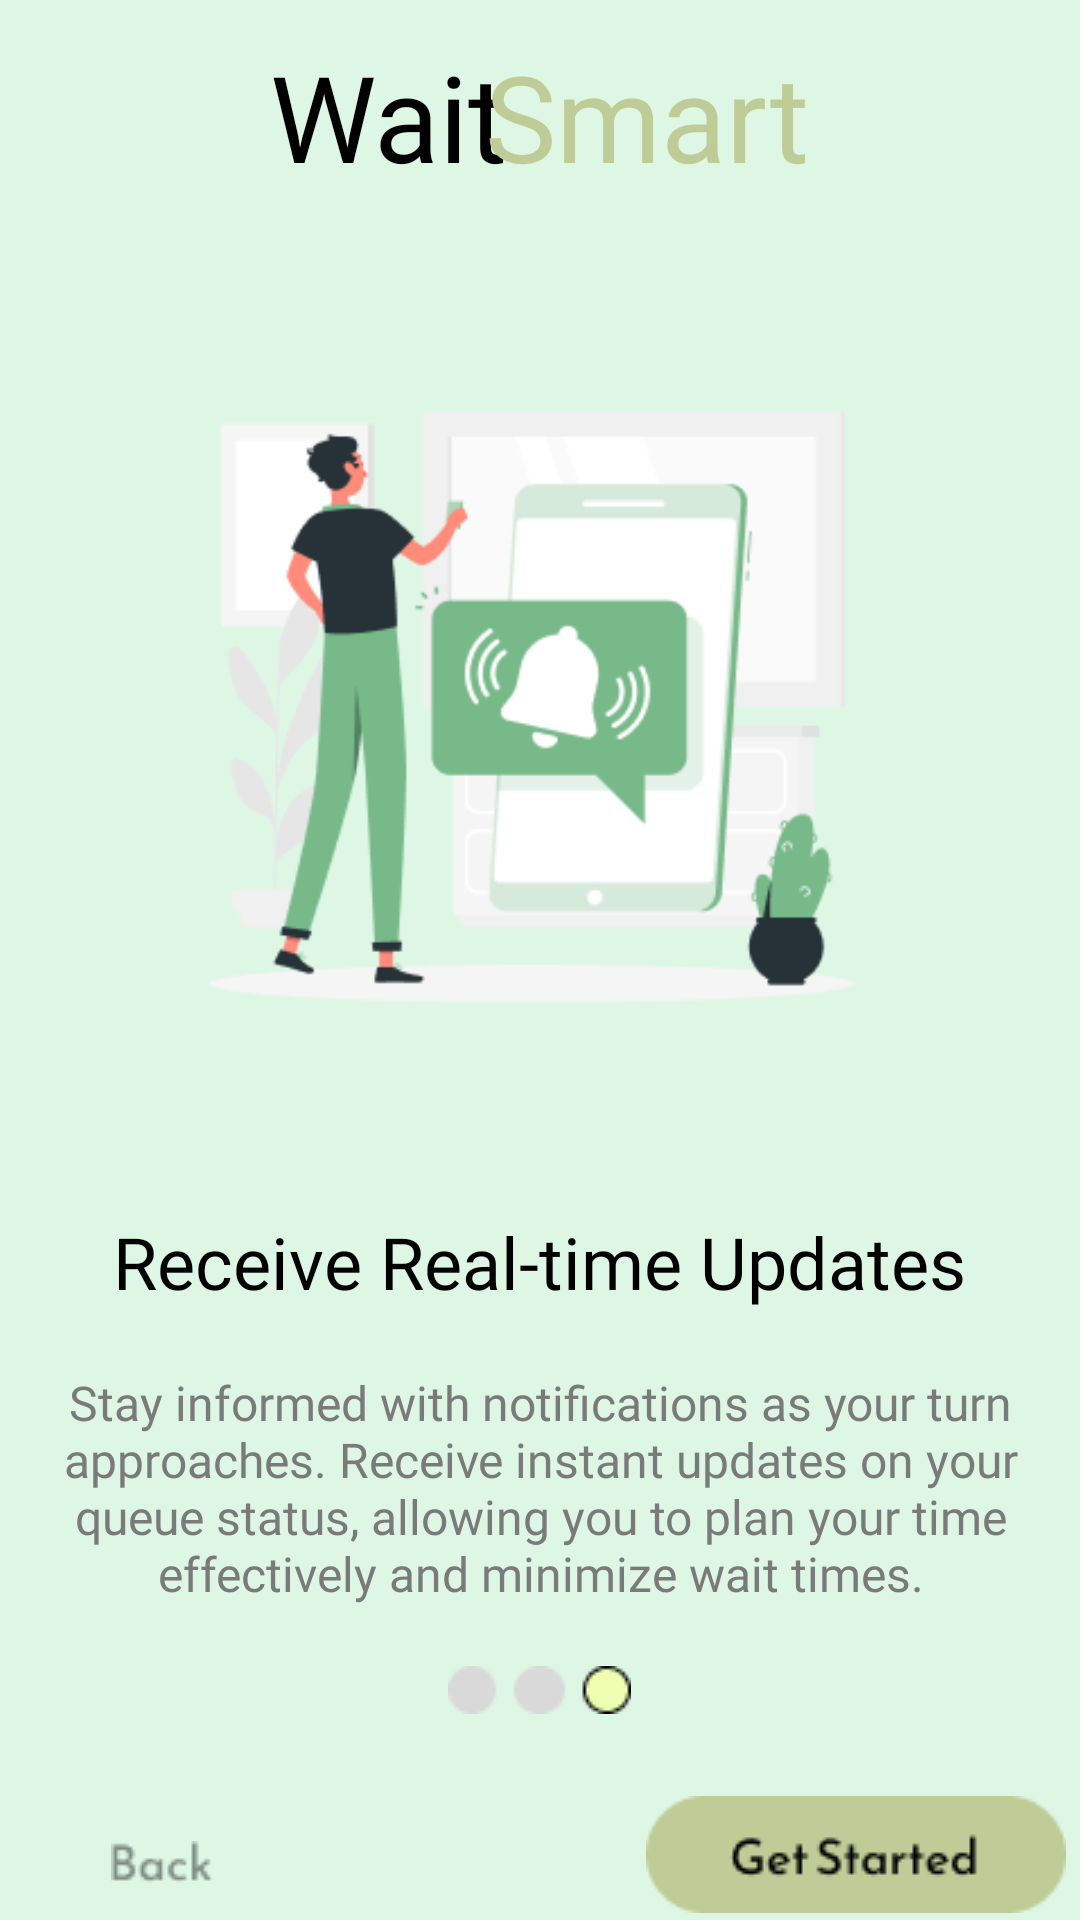

Reconstruct the res/layout file that produces this screen, plus the resources it refers to.
<!-- AndroidManifest.xml: application theme Theme.MytestmobApplication -->
<!-- res/layout/thirdpage.xml -->
<?xml version="1.0" encoding="utf-8"?>
<RelativeLayout xmlns:android="http://schemas.android.com/apk/res/android"
    xmlns:tools="http://schemas.android.com/tools"
    android:layout_width="match_parent"
    android:layout_height="match_parent"
    android:orientation="vertical"
    android:layout_gravity="center"
    android:background="@color/lg"
    tools:context=".ThirdPage">

    <LinearLayout
        android:id="@+id/LLwaitsmart"
        android:layout_width="match_parent"
        android:layout_height="wrap_content"
        android:layout_marginVertical="12dp"
        android:layout_marginStart="1dp"
        android:layout_marginTop="1dp"
        android:layout_marginEnd="1dp"
        android:layout_marginBottom="1dp"
        android:gravity="center">

        <TextView
            android:id="@+id/wait"
            android:layout_width="wrap_content"
            android:layout_height="wrap_content"
            android:fontFamily="@font/reem_kufi"
            android:text="@string/wait"
            android:textAppearance="@style/wait"
            tools:ignore="ObsoleteLayoutParam,TextSizeCheck" />

        <TextView
            android:id="@+id/smart"
            android:layout_width="wrap_content"
            android:layout_height="wrap_content"
            android:layout_marginStart="-8dp"
            android:fontFamily="@font/reem_kufi"
            android:text="@string/smart"
            android:textAppearance="@style/smart"
            tools:ignore="ObsoleteLayoutParam,TextContrastCheck,TextSizeCheck" />
    </LinearLayout>

    <ImageView
        android:id="@+id/time"
        android:layout_width="277dp"
        android:layout_height="277dp"
        android:layout_below="@+id/LLwaitsmart"
        android:layout_marginTop="20dp"
        android:layout_centerHorizontal="true"
        android:contentDescription="@string/todo"
        android:src="@drawable/time"
        tools:ignore="ImageContrastCheck,ObsoleteLayoutParam" />

    <TextView
        android:id="@+id/receive_rea"
        android:layout_width="wrap_content"
        android:layout_height="wrap_content"
        android:layout_below="@+id/time"
        android:layout_marginTop="30dp"
        android:layout_centerHorizontal="true"
        android:fontFamily="@font/reem_kufi"
        android:text="@string/receive_rea"
        android:textAppearance="@style/receive_rea"
        tools:ignore="HardcodedText,ObsoleteLayoutParam,TextSizeCheck" />

    <TextView
        android:id="@+id/stay_inform"
        android:layout_width="wrap_content"
        android:layout_height="wrap_content"
        android:layout_below="@+id/receive_rea"
        android:layout_marginTop="20dp"
        android:fontFamily="@font/reem_kufi"
        android:gravity="center"
        android:text="@string/stay_inform"
        android:textAppearance="@style/stay_inform"
        tools:ignore="ObsoleteLayoutParam,TextContrastCheck,TextSizeCheck" />

    <ImageView
        android:id="@+id/group3"
        android:layout_width="61dp"
        android:layout_height="16dp"
        android:layout_below="@id/stay_inform"
        android:layout_centerHorizontal="true"
        android:layout_marginTop="20dp"
        android:src="@drawable/groupfive"
        android:contentDescription="TODO"
        tools:ignore="ContentDescription,HardcodedText,ObsoleteLayoutParam" />

    <ImageButton
        android:id="@+id/backk"
        android:layout_width="48dp"
        android:layout_height="48dp"
        android:layout_below="@+id/group3"
        android:layout_marginTop="30dp"
        android:layout_marginStart="30dp"
        android:backgroundTint="@color/lg"
        android:contentDescription="TODO"
        android:src="@drawable/back"
        tools:ignore="ContentDescription,HardcodedText,ObsoleteLayoutParam,SpeakableTextPresentCheck,DuplicateSpeakableTextCheck,ImageContrastCheck" />

    <ImageButton
        android:id="@+id/getstarted"
        android:layout_width="wrap_content"
        android:layout_height="wrap_content"
        android:layout_marginTop="25dp"
        android:layout_toEndOf="@+id/group3"
        android:layout_below="@+id/group3"
        android:backgroundTint="@color/lg"
        android:contentDescription="TODO"
        android:src="@drawable/groupsix"
        tools:ignore="ContentDescription,HardcodedText,ObsoleteLayoutParam,SpeakableTextPresentCheck,TouchTargetSizeCheck,ImageContrastCheck" />


</RelativeLayout>
<!-- resources referenced by this layout -->
<resources>
  <color name="lg">#DEF7E5</color>
  <!-- drawable back: png bitmap (drawable, 501 bytes) -->
  <!-- drawable groupfive: png bitmap (drawable, 849 bytes) -->
  <!-- drawable groupsix: png bitmap (drawable, 1868 bytes) -->
  <!-- drawable time: png bitmap (drawable, 18582 bytes) -->
  <string name="receive_rea">Receive Real-time Updates</string>
  <string name="smart">Smart</string>
  <string name="stay_inform">Stay informed with notifications as your turn approaches. Receive instant updates on your queue status, allowing you to plan your time effectively and minimize wait times.</string>
  <string name="todo">TODO</string>
  <string name="wait">Wait</string>
  <style name="receive_rea">
          <item name="android:textSize">24sp</item>
          <item name="android:textColor">#000000</item>
      </style>
  <style name="smart">
          <item name="android:textSize">40sp</item>
          <item name="android:textColor">#C0CC97</item>
      </style>
  <style name="stay_inform">
          <item name="android:textSize">16sp</item>
          <item name="android:textColor">#7A7A7A</item>
      </style>
  <style name="wait">
          <item name="android:textSize">40sp</item>
          <item name="android:textColor">#000000</item>
      </style>
  <style name="Theme.MytestmobApplication" parent="Base.Theme.MytestmobApplication" />
  <style name="Base.Theme.MytestmobApplication" parent="Theme.AppCompat.DayNight.NoActionBar">
          
          
      </style>
</resources>
